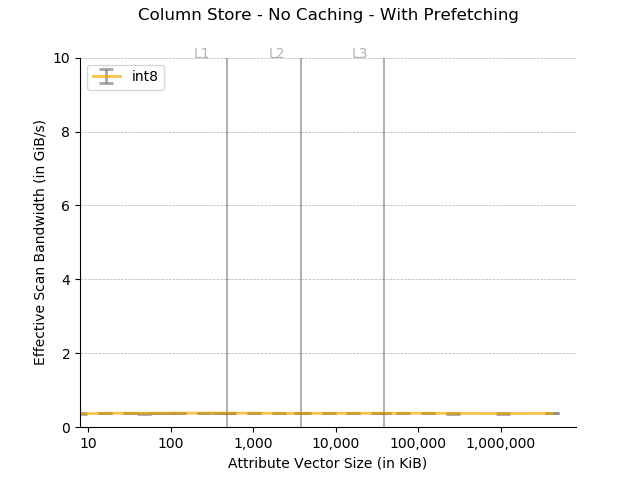

Values plotted in this chart, from the file beside it:
Column size in KB, Data type, Time in ns, Cache, Thread Count
8, int8, 21460, Uncached, 8 threads
8, int8, 21799, Uncached, 8 threads
8, int8, 21120, Uncached, 8 threads
8, int8, 21559, Uncached, 8 threads
8, int8, 20190, Uncached, 8 threads
8, int8, 20156, Uncached, 8 threads
16, int8, 40589, Uncached, 8 threads
16, int8, 40285, Uncached, 8 threads
16, int8, 40447, Uncached, 8 threads
16, int8, 40109, Uncached, 8 threads
16, int8, 41116, Uncached, 8 threads
16, int8, 41092, Uncached, 8 threads
32, int8, 80335, Uncached, 8 threads
32, int8, 80194, Uncached, 8 threads
32, int8, 80509, Uncached, 8 threads
32, int8, 80977, Uncached, 8 threads
32, int8, 80691, Uncached, 8 threads
32, int8, 80591, Uncached, 8 threads
48, int8, 120744, Uncached, 8 threads
48, int8, 120483, Uncached, 8 threads
48, int8, 120759, Uncached, 8 threads
48, int8, 120843, Uncached, 8 threads
48, int8, 120680, Uncached, 8 threads
48, int8, 130854, Uncached, 8 threads
64, int8, 161502, Uncached, 8 threads
64, int8, 160573, Uncached, 8 threads
64, int8, 160610, Uncached, 8 threads
64, int8, 160269, Uncached, 8 threads
64, int8, 161165, Uncached, 8 threads
64, int8, 160540, Uncached, 8 threads
96, int8, 242106, Uncached, 8 threads
96, int8, 239888, Uncached, 8 threads
96, int8, 240802, Uncached, 8 threads
96, int8, 241398, Uncached, 8 threads
96, int8, 240612, Uncached, 8 threads
96, int8, 240583, Uncached, 8 threads
128, int8, 320861, Uncached, 8 threads
128, int8, 320757, Uncached, 8 threads
128, int8, 320664, Uncached, 8 threads
128, int8, 319129, Uncached, 8 threads
128, int8, 319641, Uncached, 8 threads
128, int8, 321815, Uncached, 8 threads
256, int8, 639526, Uncached, 8 threads
256, int8, 639808, Uncached, 8 threads
256, int8, 638442, Uncached, 8 threads
256, int8, 640379, Uncached, 8 threads
256, int8, 638476, Uncached, 8 threads
256, int8, 640260, Uncached, 8 threads
384, int8, 957896, Uncached, 8 threads
384, int8, 956621, Uncached, 8 threads
384, int8, 959932, Uncached, 8 threads
384, int8, 956599, Uncached, 8 threads
384, int8, 957313, Uncached, 8 threads
384, int8, 962481, Uncached, 8 threads
480, int8, 1218422, Uncached, 8 threads
480, int8, 1199379, Uncached, 8 threads
480, int8, 1195611, Uncached, 8 threads
480, int8, 1203225, Uncached, 8 threads
480, int8, 1214572, Uncached, 8 threads
480, int8, 1195679, Uncached, 8 threads
... 84 more rows
